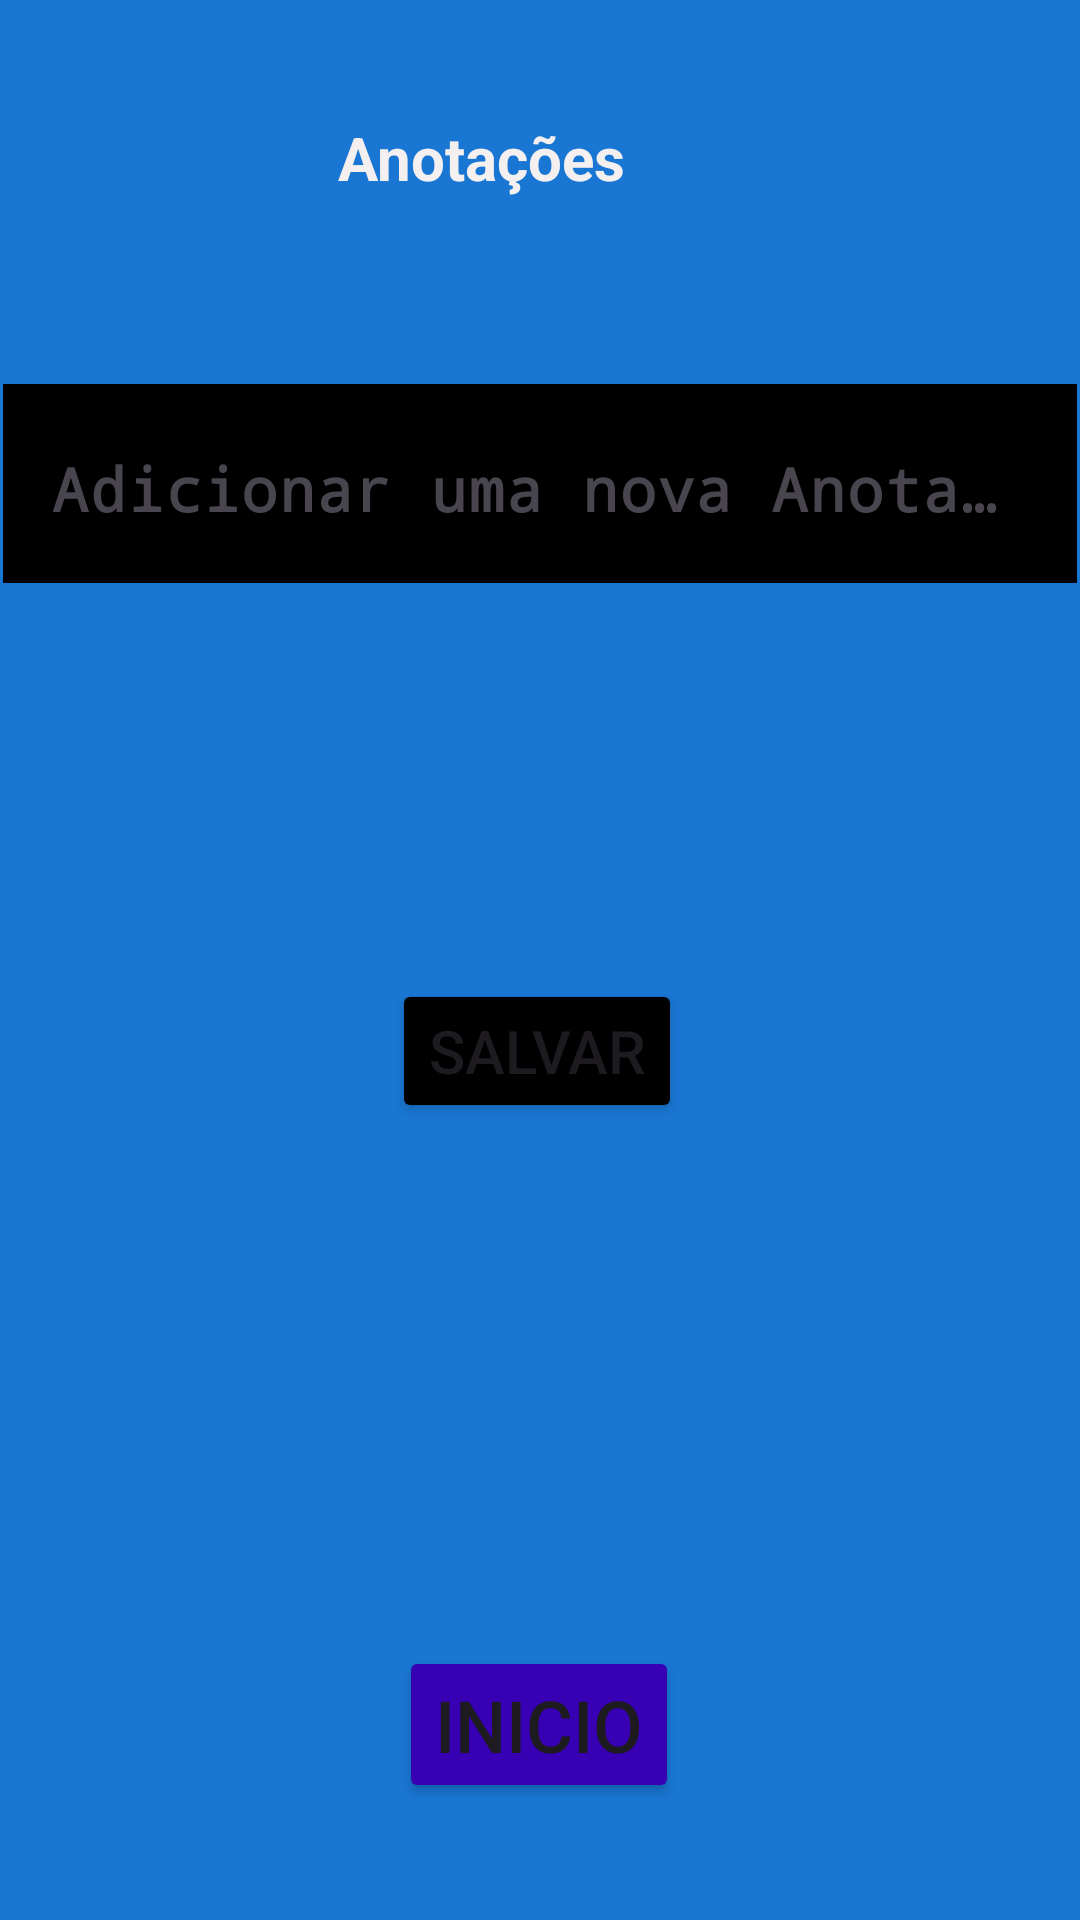

Produce the Android XML layout that renders to this screen, including the resource entries it uses.
<!-- AndroidManifest.xml: application theme Theme.AppTarefasnovo -->
<!-- res/layout/activity_anotacoes.xml -->
<?xml version="1.0" encoding="utf-8"?>
<androidx.constraintlayout.widget.ConstraintLayout
    xmlns:android="http://schemas.android.com/apk/res/android"
    xmlns:app="http://schemas.android.com/apk/res-auto"
    xmlns:tools="http://schemas.android.com/tools"
    android:layout_width="match_parent"
    android:layout_height="match_parent"
    android:background="#1976D2"
    tools:context=".Anotacoes">

    <TextView
        android:id="@+id/textView3"
        android:layout_width="wrap_content"
        android:layout_height="wrap_content"
        android:layout_marginStart="152dp"
        android:layout_marginTop="39dp"
        android:layout_marginEnd="191dp"
        android:layout_marginBottom="62dp"
        android:text="Anotações"
        android:textColor="#F5F0F0"
        android:textSize="20sp"
        android:textStyle="bold"
        app:layout_constraintBottom_toTopOf="@+id/textInputLayout"
        app:layout_constraintEnd_toEndOf="parent"
        app:layout_constraintStart_toStartOf="parent"
        app:layout_constraintTop_toTopOf="parent"
        tools:ignore="MissingConstraints" />

    <com.google.android.material.textfield.TextInputLayout
        android:id="@+id/textInputLayout"
        android:layout_width="0dp"
        android:layout_height="wrap_content"
        android:background="@color/black"
        android:layout_marginStart="1dp"
        android:layout_marginTop="128dp"
        android:layout_marginEnd="1dp"
        app:layout_constraintEnd_toEndOf="parent"
        app:layout_constraintStart_toStartOf="parent"
        app:layout_constraintTop_toTopOf="parent">

        <com.google.android.material.textfield.TextInputEditText
            android:id="@+id/textTarefaNova"
            android:layout_width="match_parent"
            android:layout_height="61dp"
            android:background="@color/black"
            android:fontFamily="monospace"
            android:hint="Adicionar uma nova Anotação"
            android:textColor="@color/design_default_color_on_primary"
            android:textColorLink="@color/design_default_color_background"
            android:textSize="20sp"
            android:textStyle="bold" />
    </com.google.android.material.textfield.TextInputLayout>

    <Button
        android:id="@+id/bt_salvar"
        android:layout_width="wrap_content"
        android:layout_height="wrap_content"
        android:layout_marginStart="110dp"
        android:layout_marginTop="118dp"
        android:layout_marginEnd="111dp"
        android:layout_marginBottom="144dp"
        android:backgroundTint="@color/material_dynamic_tertiary0"
        android:text="Salvar"
        android:textSize="20sp"
        app:iconTint="?android:attr/windowBackgroundFallback"
        app:layout_constraintBottom_toTopOf="@+id/HOME"
        app:layout_constraintEnd_toEndOf="@id/textInputLayout"
        app:layout_constraintStart_toStartOf="parent"
        app:layout_constraintTop_toBottomOf="@+id/textInputLayout"
        app:strokeColor="#FF0000"
        tools:ignore="MissingConstraints" />

    <Button
        android:id="@+id/HOME"
        android:layout_width="wrap_content"
        android:layout_height="wrap_content"
        android:layout_marginStart="110dp"
        android:layout_marginTop="16dp"
        android:layout_marginEnd="111dp"
        android:layout_marginBottom="25dp"
        android:backgroundTint="@color/design_default_color_primary_dark"
        android:text="Inicio"
        android:textSize="24sp"
        app:icon="@android:drawable/ic_menu_edit"
        app:layout_constraintBottom_toBottomOf="parent"
        app:layout_constraintEnd_toEndOf="parent"
        app:layout_constraintStart_toStartOf="parent"
        app:layout_constraintTop_toBottomOf="@+id/bt_salvar"
        tools:ignore="MissingConstraints" />

</androidx.constraintlayout.widget.ConstraintLayout>
<!-- resources referenced by this layout -->
<resources>
  <style name="Theme.AppTarefasnovo" parent="Base.Theme.AppTarefasnovo" />
  <style name="Base.Theme.AppTarefasnovo" parent="Theme.Material3.DayNight.NoActionBar">
          
          
      </style>
  <!-- not gathered from this repository: default colours our renderer supplied (Android Studio template values) -->
  <color name="black">#FF000000</color>
</resources>
